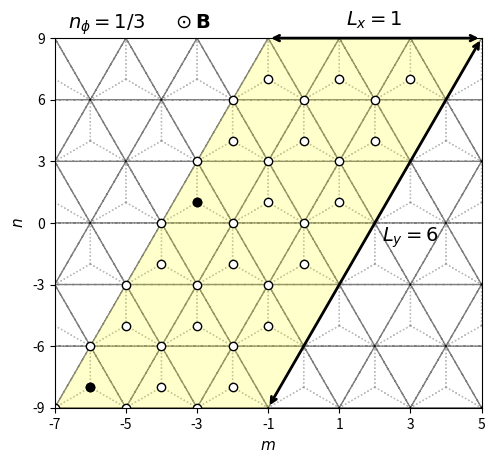

This chart was generated by the following Python code: (Note: this script raises an exception after producing the figure.)
import numpy as np
import matplotlib.pyplot as plt
from matplotlib.patches import Polygon
import matplotlib.gridspec as gridspec

# lattice vectors (normalized)

a1 = (1/2) * np.array([1, np.sqrt(3)])
a2 = (1/2) * np.array([-1, np.sqrt(3)])
avec = np.vstack((a1, a2))

a=1

if __name__ == '__main__':

    fig = plt.figure()

    # gs = gridspec.GridSpec(1, 2, width_ratios=[1.4, 1])

    ax = plt.subplot(111)

    delta = np.zeros((3, 2))
    delta[0, :] = (-1 / 3) * avec[0, :] + (-1 / 3) * avec[1, :]
    delta[1, :] = (2 / 3) * avec[0, :] + (-1 / 3) * avec[1, :]
    delta[2, :] = (-1 / 3) * avec[0, :] + (2 / 3) * avec[1, :]

    secondNN = np.zeros((6, 2))
    # positive direction for A sites / negative direction for B sites
    secondNN[0, :] = avec[0, :]
    secondNN[1, :] = -avec[0, :] + avec[1, :]
    secondNN[2, :] = -avec[1, :]
    # negative direction for A sites / positive direction for B sites
    secondNN[3, :] = avec[1, :]
    secondNN[4, :] = -avec[0, :]
    secondNN[5, :] = avec[0, :] - avec[1, :]

    fifthNN = np.zeros((6, 2))
    fifthNN[0, :] = -avec[0, :] - avec[1, :]
    fifthNN[1, :] = -avec[0, :] + 2 * avec[1, :]
    fifthNN[2, :] = 2 * avec[0, :] - avec[1, :]
    fifthNN[3, :] = avec[0, :] + avec[1, :]
    fifthNN[4, :] = -2 * avec[0, :] + avec[1, :]
    fifthNN[5, :] = avec[0, :] - 2 * avec[1, :]

    for m in range(-6, 6):
        for n in range(-6, 6):
            xcoord = 0 + 2*n*avec[0, 0] + m*avec[0, 0]
            ycoord = 0 + m*avec[0, 1]
            for i in range(3):
                ax.arrow(xcoord, ycoord, delta[i, 0], delta[i, 1], color='gray', width=0.0001, ls=':', alpha=0.5)

    for m in range(-6, 6):
        for n in range(-6, 6):
            xcoord = 0 + 2*n*avec[0, 0] + m*avec[0, 0]
            ycoord = 0 + m*avec[0, 1]
            ax.arrow(xcoord, ycoord, avec[0, 0], avec[0, 1], color='black', width=0.0001, ls='--', alpha=0.5)
            ax.arrow(xcoord, ycoord, 2*avec[0, 0], 0, color='black', width=0.0001, ls='--', alpha=0.5)
            ax.arrow(xcoord, ycoord, avec[0, 0], -avec[0, 1], color='black', width=0.0001, ls='--', alpha=0.5)


    # ax.scatter(delta[:, 0], delta[:, 1], color='blue', zorder=2)
    # ax.scatter(secondNN[0:3, 0], secondNN[0:3, 1], color='green')
    # ax.scatter(secondNN[3:6, 0], secondNN[3:6, 1], color='green', marker='x')
    # ax.scatter(fifthNN[0:3, 0], fifthNN[0:3, 1], color='red', zorder=2)
    # ax.scatter(fifthNN[3:6, 0], fifthNN[3:6, 1], color='red', marker='x', zorder=2)
    ax.set_xlabel('$m$', fontsize=11)
    ax.set_ylabel('$n$', fontsize=11)

    # ax.arrow(0, 0, avec[0, 0], avec[0, 1], color='black', head_width=0.1, length_includes_head=True)
    # ax.arrow(0, 0, avec[1, 0], avec[1, 1], color='black', head_width=0.1, length_includes_head=True)
    # ax.text(avec[0, 0]/3, 0.4, "$\mathbf{a}_1$")
    # ax.text(avec[0, 0]/3, -0.5, "$\mathbf{a}_2$")

    ax.annotate("", xy=(-1*avec[0, 0], -3*avec[0, 1]), xycoords='data', xytext=(5*avec[0, 0], 3*avec[0, 1]), textcoords='data',
               arrowprops=dict(arrowstyle="<->", connectionstyle="arc3", color='k', lw=2))
    ax.text(2.2 * avec[0, 0], -0.3 * avec[0, 1], '$L_y=6$', fontsize=14)

    ax.annotate("", xy=(-1 * avec[0, 0], 3 * avec[0, 1]), xycoords='data', xytext=(5 * avec[0, 0], 3 * avec[0, 1]),
                textcoords='data',
                arrowprops=dict(arrowstyle="<->", connectionstyle="arc3", color='k', lw=2))
    ax.text(1.2 * avec[0, 0], 3.2 * avec[0, 1], '$L_x=1$', fontsize=14)

    # ax.annotate("", xy=(0, 0), xycoords='data', xytext=(avec[0, 0], 0), textcoords='data',
    #             arrowprops=dict(arrowstyle="<->", connectionstyle="arc3", color='k', lw=2))
    # ax.text(0.35 * avec[0, 0], -0.4 * avec[0, 1], 'b', fontsize=11)
    #
    # ax.annotate("", xy=(avec[0, 0], 0), xycoords='data', xytext=(avec[0, 0], (1 / 3) * avec[0, 1]), textcoords='data',
    #             arrowprops=dict(arrowstyle="<->", connectionstyle="arc3", color='k', lw=2))
    # ax.text(1.2 * avec[0, 0], 0.25 * (1 / 3) * avec[0, 1], 'c', fontsize=11)


    def xformat(value, tick_number):
        return "{}".format(int(value / (a/2)))

    def yformat(value, tick_number):
        return "{}".format(int(round(value/(np.sqrt(3)/6))))

    ax.set_xlim([-7*avec[0, 0], 5*avec[0, 0]])
    ax.set_xticks(np.arange(-7 * avec[0, 0], 5 * avec[0, 0]+0.1, step=2*avec[0, 0]))
    ax.set_ylim([-3*avec[0, 1], 3*avec[0, 1]])
    ax.set_yticks(np.arange(-3 * avec[0, 1], 3 * avec[0, 1], step=avec[0, 1]))

    ax.xaxis.set_major_formatter(plt.FuncFormatter(xformat))
    ax.yaxis.set_major_formatter(plt.FuncFormatter(yformat))

    ax.tick_params(axis='both', which='major', labelsize=10)

    muc = Polygon(((-7*avec[0, 0], -3*avec[0, 1]), (-1*avec[0, 0], 3*avec[0, 1]), (5*avec[0, 0], 3*avec[0, 1]), (-7*avec[0, 0]+3*2*avec[0, 0], -3*avec[0, 1]+0)), fc=(1, 1, 0, 0.2))

    for y in range(6):
        for x in range(3):
            ax.scatter(-7*avec[0, 0]+2*x*avec[0, 0]+y*avec[0, 0]+0, -3*avec[0, 1]+0+y*avec[0, 1], color='k', zorder=2, facecolors='white')
            ax.scatter(-7*avec[0, 0]+delta[1, 0]+2*x*avec[0, 0]+y*avec[0, 0], -3*avec[0, 1]+delta[1, 1]+y*avec[0, 1], color='k', zorder=2, facecolors='white')

    ax.scatter(-7 * avec[0, 0] + delta[1, 0] + 2 * 0 * avec[0, 0] + 0 * avec[0, 0],
               -3 * avec[0, 1] + delta[1, 1] + 0 * avec[0, 1], color='k', zorder=2, facecolors='k')
    ax.scatter(-7 * avec[0, 0] + delta[1, 0] + 2 * 0 * avec[0, 0] + 3 * avec[0, 0],
               -3 * avec[0, 1] + delta[1, 1] + 3 * avec[0, 1], color='k', zorder=2, facecolors='k')

    #uc = Polygon(((0, 0), (avec[0, 0], avec[0, 1]), (3 * avec[0, 0], avec[0, 1]), (2 * avec[0, 0], 0)), fill=False, ec='g')

    fig.text(0.2, 0.9, "$n_\phi=1/3 \;\;\;\;\; \odot\mathbf{B}$", fontsize=14)

    ax.add_artist(muc)
    #ax.add_artist(uc)

    ax.set_aspect('equal', adjustable='box')

########################################################################################################################

    # ax1 = plt.subplot(gs[1])
    #
    # box = ax1.get_position()
    # box.y0 = box.y0 - 0.015
    # box.y1 = box.y1 - 0.015
    # ax1.set_position(box)
    #
    # ax1.grid(True)
    # ax1.spines['left'].set_position('zero')
    # ax1.spines['right'].set_color('none')
    # ax1.spines['bottom'].set_position('zero')
    # ax1.spines['top'].set_color('none')
    #
    # ax1.arrow(0, 0, 3 * np.pi + 1, 0, color='k', head_width=0.1, length_includes_head=True)
    # ax1.arrow(0, 0, 0, 4 * np.pi + 1, color='k', head_width=0.1, length_includes_head=True)
    #
    # ax1.arrow(0, 0, np.pi, -np.pi, color='r', head_width=0.1, length_includes_head=True, ls="--", zorder=3)
    # ax1.arrow(0, 0, 2 * np.pi, 2 * np.pi, color='r', head_width=0.1, length_includes_head=True, ls="--", zorder=3)
    # ax1.plot([np.pi, 3 * np.pi], [-np.pi, np.pi], color='b', linestyle=':', linewidth=1)
    # ax1.plot([2 * np.pi, 3 * np.pi], [2 * np.pi, np.pi], color='b', linestyle=':', linewidth=1)
    #
    # ax1.set_xlim([0 - 1, 3 * np.pi + 1])
    # ax1.set_ylim([-np.pi - 1, 4 * np.pi + 1])
    #
    # muc_r = Polygon(((0, 0), (0, 4 * np.pi), (0.5*np.pi, 4 * np.pi), (0.5*np.pi, 0)), fc=(1, 1, 0, 0.2))
    #
    # ax1.set_xticks(np.arange(0, 4 * np.pi, step=np.pi))
    # ax1.set_yticks(np.arange(-np.pi, 5 * np.pi, step=np.pi))
    #
    #
    # def custom(value, tick_number):
    #
    #     if int(round(value / (np.pi))) == 0:
    #         return 0
    #     elif int(round(value / (np.pi))) == 1:
    #         return "$\pi$"
    #     elif int(round(value / (np.pi))) == -1:
    #         return "$-\pi$"
    #     else:
    #         return "{}$\pi$".format(int(round(value / (np.pi))))
    #
    #
    # ax1.xaxis.set_major_formatter(plt.FuncFormatter(custom))
    # ax1.yaxis.set_major_formatter(plt.FuncFormatter(custom))
    #
    # ax1.tick_params(axis='both', which='major', labelsize=10)
    #
    # ax1.text(3 * np.pi + 1, 0.5, '$x$', fontsize=11)
    # ax1.text(0.5, 4 * np.pi + 1, '$y$', fontsize=11)
    #
    # ax1.text(np.pi / 2 - 1.15, -np.pi / 2 - 0.75, '$\mathbf{b}_1$', fontsize=11)
    # ax1.text(3 * np.pi / 2 - 1.35, 3 * np.pi / 2 + 0.2, '$\mathbf{b}_2$', fontsize=11)
    #
    # # ax.set_xlabel("x")
    # # ax.set_ylabel("y")
    #
    # ax1.add_artist(muc_r)
    #
    # uc_r = Polygon(((0, 0), (0, 4 * np.pi), (np.pi, 4 * np.pi), (np.pi, 0)), fill=False, ec='g', zorder=2)
    # ax1.add_artist(uc_r)
    #
    # ax1.set_aspect('equal', adjustable='box')

    # plt.text(-23, 14, "(a)", fontsize=12)
    # plt.text(-3, 14, "(b)", fontsize=12)

    plt.savefig("/home/<user>/Documents/presentations/2019_12_13/figures/lattice_nu_1_3.png", bbox_inches='tight', dpi=300)
    plt.show()